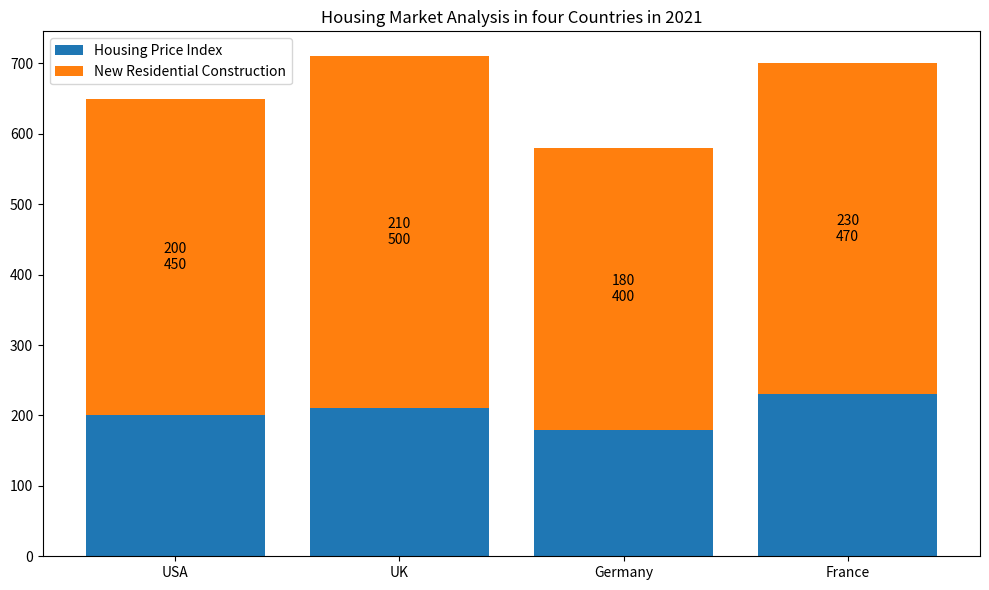

The matplotlib source for this figure: (Note: this script raises an exception after producing the figure.)

import matplotlib.pyplot as plt
import numpy as np

data = [['USA', 200, 450],
        ['UK', 210, 500],
        ['Germany', 180, 400],
        ['France', 230, 470]]

Country = [country[0] for country in data]
HPI = [country[1] for country in data]
NRC = [country[2] for country in data]

fig = plt.figure(figsize=(10, 6))
ax = fig.add_subplot()

x = np.arange(len(Country))
ax.bar(x, HPI, label='Housing Price Index')
ax.bar(x, NRC, bottom=HPI, label='New Residential Construction')

for i in range(len(Country)):
    ax.annotate('{}\n{}'.format(HPI[i], NRC[i]), (x[i], HPI[i] + NRC[i]/2), 
                ha='center', va='center', rotation=0, wrap=True)

plt.xticks(x, Country)
plt.title('Housing Market Analysis in four Countries in 2021')
plt.legend()
plt.tight_layout()
plt.savefig('Bar Chart/png/39.png')
plt.clf()
